The GitHub repository AdKamat2411/Manufacturing-Detection contains a labelled image folder "casting_data_augm" with 2 categories: defective front, ok front. Examples follow, each with its label.

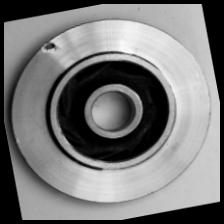
Label: defective front

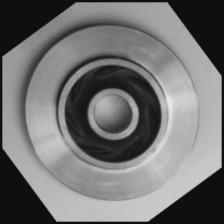
Label: defective front

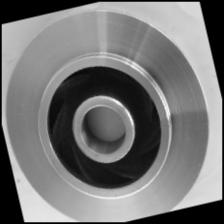
Label: ok front

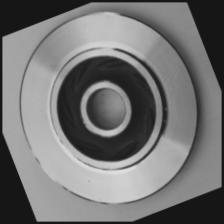
Label: defective front

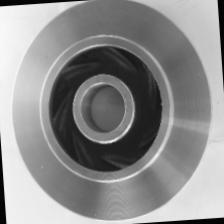
Label: ok front

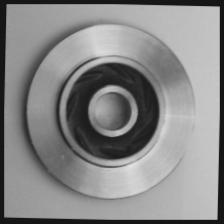
Label: ok front
